Photos from the image-classification dataset "dataset" in the GitHub repository rusbel08/EF_Maching_Learning. Its 2 classes are: antracnosis, botrytis.

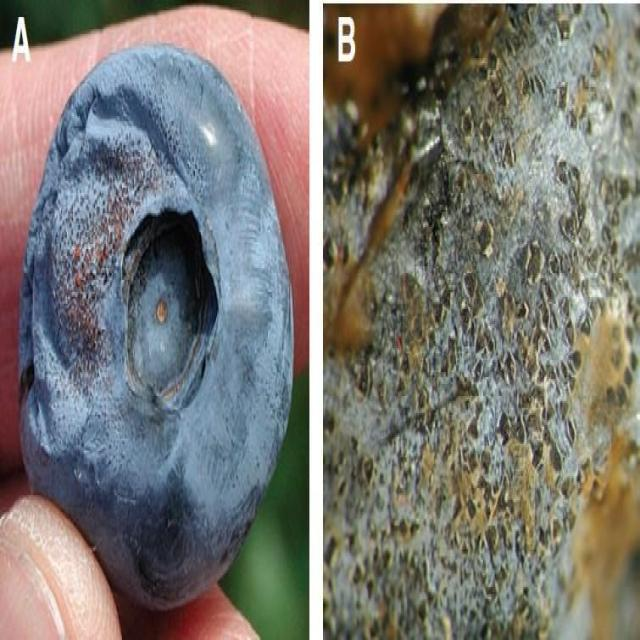
Label: antracnosis

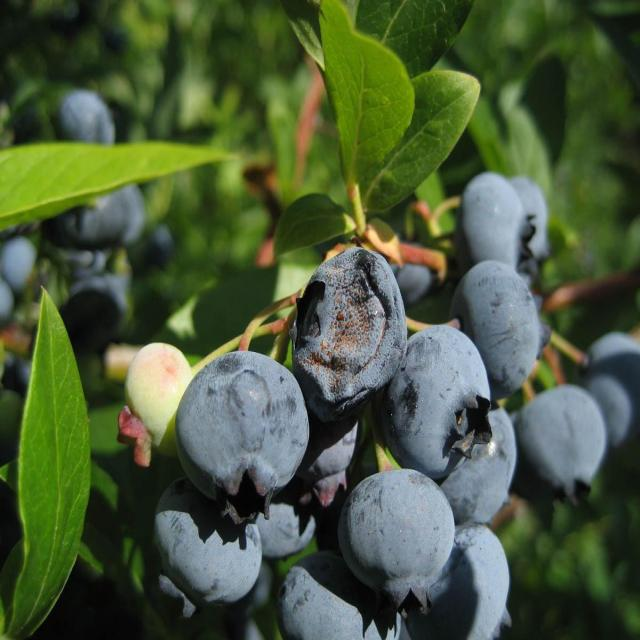
Label: antracnosis

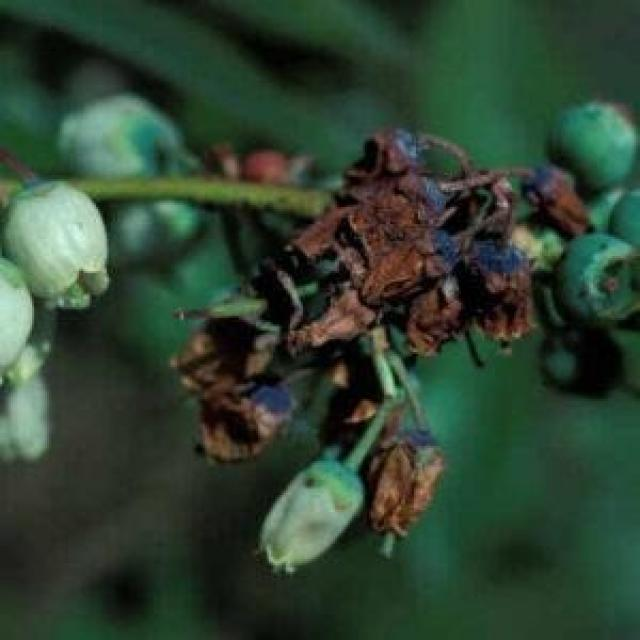
Label: botrytis

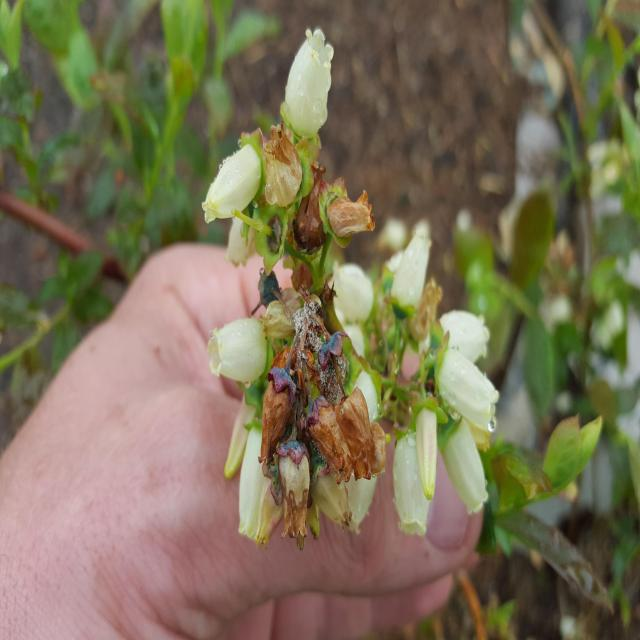
Label: botrytis

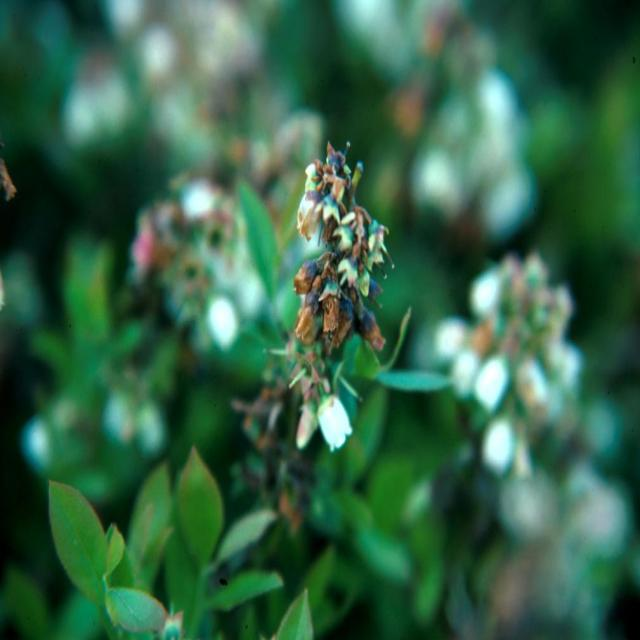
Label: botrytis

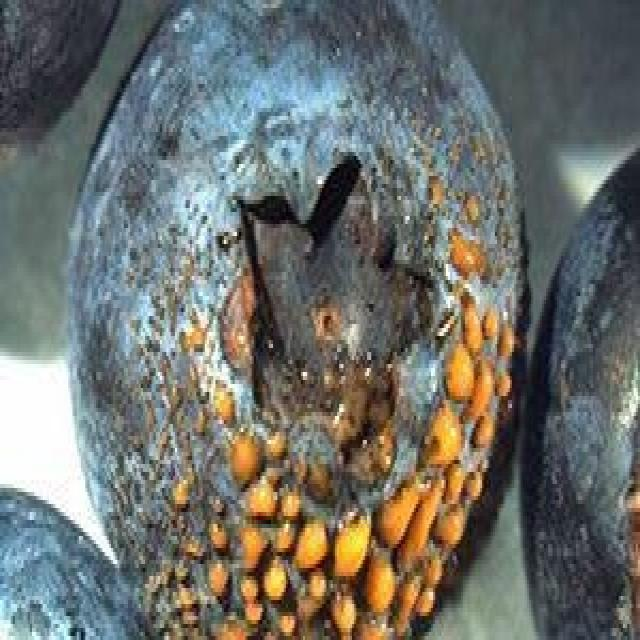
Label: antracnosis
